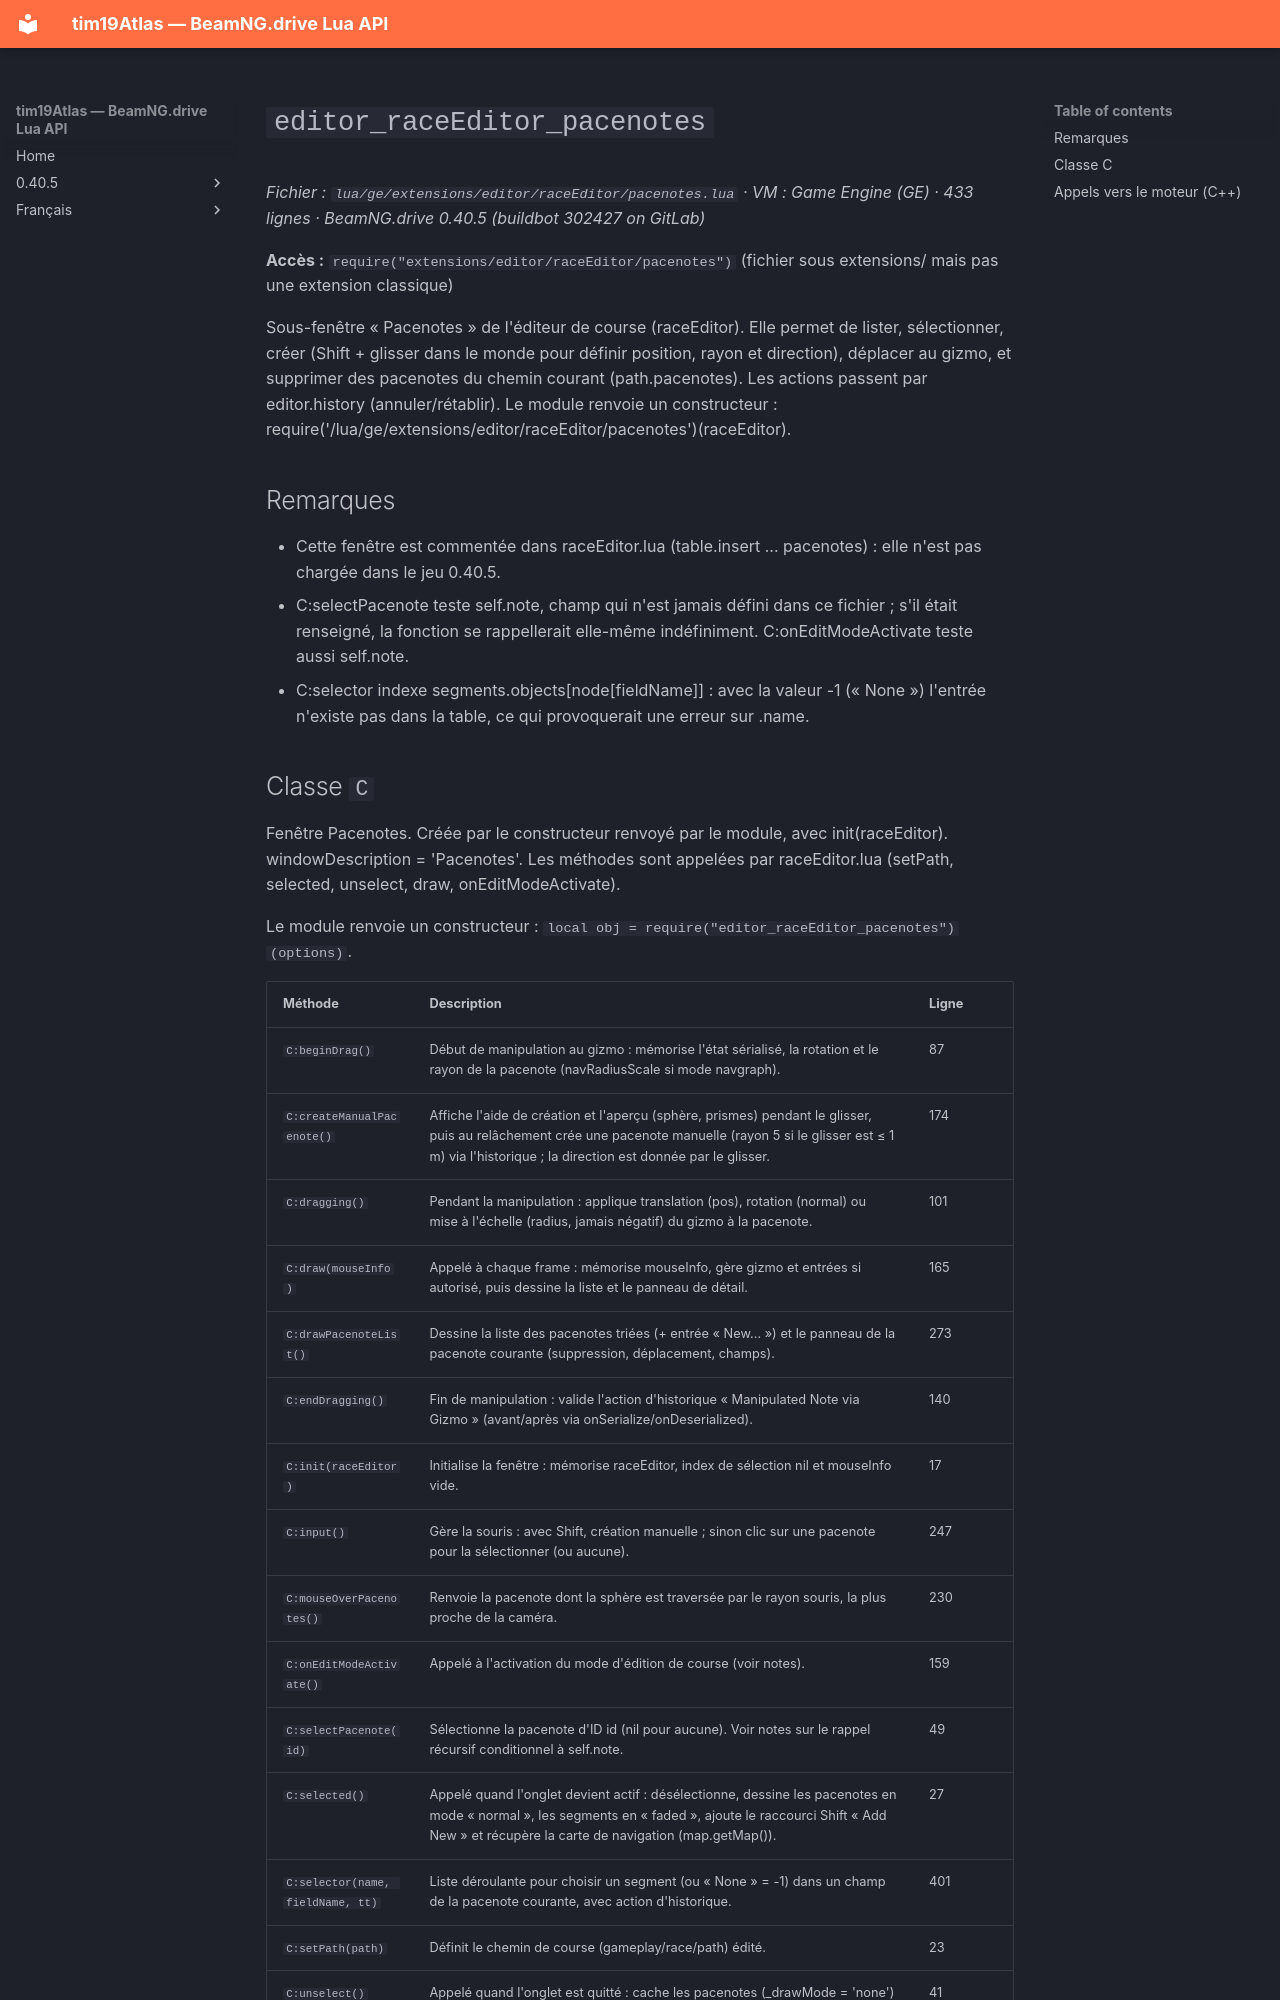

repository: Tim0219800/beamng-lua-atlas · page: fr/0.40.5/ge/extensions/editor/raceEditor/pacenotes.html · generator: mkdocs

# `editor_raceEditor_pacenotes`

*Fichier : `lua/ge/extensions/editor/raceEditor/pacenotes.lua` · VM : Game Engine (GE) · 433 lignes · BeamNG.drive 0.40.5 (buildbot 302427 on GitLab)*

**Accès :** `require("extensions/editor/raceEditor/pacenotes")` (fichier sous extensions/ mais pas une extension classique)

Sous-fenêtre « Pacenotes » de l'éditeur de course (raceEditor). Elle permet de lister, sélectionner, créer (Shift + glisser dans le monde pour définir position, rayon et direction), déplacer au gizmo, et supprimer des pacenotes du chemin courant (path.pacenotes). Les actions passent par editor.history (annuler/rétablir). Le module renvoie un constructeur : require('/lua/ge/extensions/editor/raceEditor/pacenotes')(raceEditor).

## Remarques

- Cette fenêtre est commentée dans raceEditor.lua (table.insert ... pacenotes) : elle n'est pas chargée dans le jeu 0.40.5.
- C:selectPacenote teste self.note, champ qui n'est jamais défini dans ce fichier ; s'il était renseigné, la fonction se rappellerait elle-même indéfiniment. C:onEditModeActivate teste aussi self.note.
- C:selector indexe segments.objects[node[fieldName]] : avec la valeur -1 (« None ») l'entrée n'existe pas dans la table, ce qui provoquerait une erreur sur .name.
